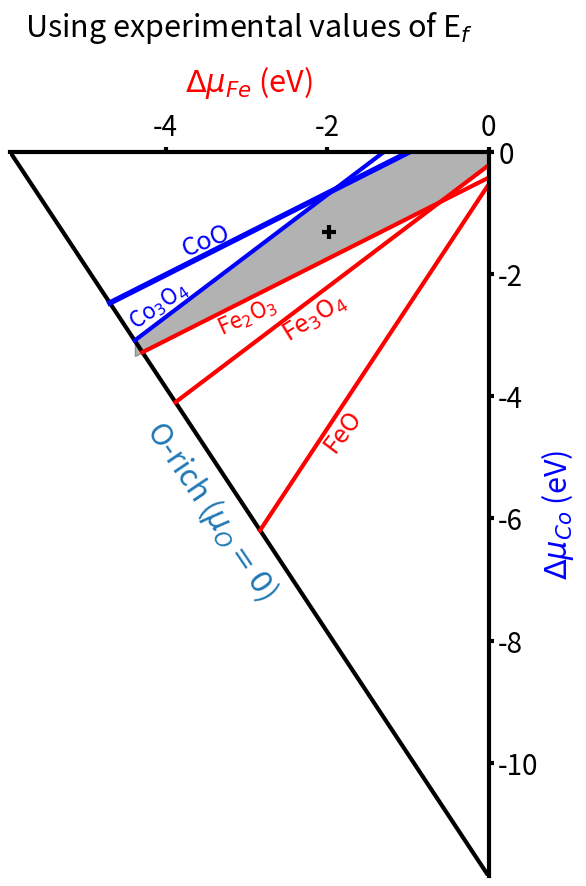

This figure's Python source:
### EXP
import matplotlib.pyplot as plt
import numpy as np
import math as m
from scipy.integrate import quad

####
fig=plt.figure(figsize=(6.6, 10.2))
ax=fig.add_subplot(111, label="1")
ax.xaxis.tick_top()
ax.yaxis.tick_right()
plt.subplots_adjust(top=0.82) 
plt.subplots_adjust(right=0.85) 
ax.tick_params(axis = 'both', which = 'major', labelsize = 20, width=3)
ax.spines['top'].set_linewidth(3)
ax.spines['right'].set_linewidth(3)

CoO=-2.474
Co3O4=-9.266
FeO=-2.829
Fe2O3=-8.572
Fe3O4=-11.631
CoFe2O4=-11.853

Co_lim=CoFe2O4
Fe_lim=CoFe2O4/2
#print(Co_lim,Fe_lim)
mu_Co=np.arange(0.0,Co_lim,-0.01)
mu_Fe=np.arange(0.0,Fe_lim,-0.01)
plt.ylim(Co_lim,0)
plt.xlim(Fe_lim,0)

ax.spines['left'].set_visible(False)
ax.spines['bottom'].set_visible(False)
ax.xaxis.set_label_position('top') 
ax.yaxis.set_label_position('right') 
ax.set_ylabel("$\Delta\mu_{Co}$ (eV)", size=22, color="blue",rotation='vertical',labelpad=1)
ax.set_xlabel("$\Delta\mu_{Fe}$ (eV)", size=22, labelpad=15, color="red")
#ax.set_title("Phase diagram of CoFe$_2$O$_4$ (Exp.)", pad=10, size=18)
ax.set_title("Using experimental values of E$_f$", pad=20, size=22)
# equation: y=(-y0/x0)*(x-x0)
slope=-Co_lim/Fe_lim
theta=m.degrees(m.atan(slope))
mu_Co=slope*(mu_Fe - Fe_lim)

#print(slope,theta)
###################### mu_O 
ax.plot(mu_Fe,mu_Co,color='black',linewidth=3)
plt.text((Fe_lim-2.75)/2, (Co_lim-2.75)/2,'O-rich ($\mu_O = 0$)', size=22, color='C0',rotation=-56)
#print(mu_Co)
x0_muO=Fe_lim
y0_muO=0
x1_muO=0
y1_muO=Co_lim

###################### CoO: 
y0_CoO=CoO
x0_CoO=(y0_CoO - Co_lim)/slope
x1_CoO=-((4*CoO) - CoFe2O4)/2
y1_CoO=0
slope_CoO=(y1_CoO-y0_CoO)/(x1_CoO-x0_CoO)
print("CoO",  x0_CoO,y0_CoO,x1_CoO,y1_CoO,slope_CoO)
point1=[x0_CoO,x1_CoO]
point2=[y0_CoO,y1_CoO]
ax.plot(point1,point2, color="blue",linewidth=4)
plot_CoO=slope_CoO*(mu_Fe - x1_CoO)

###################### Co3O4: 
y0_Co3O4 =Co3O4/3
x0_Co3O4 =(y0_Co3O4 - Co_lim)/slope
x1_Co3O4 =-(Co3O4 - CoFe2O4)/2
y1_Co3O4 =0
slope_Co3O4 =(y1_Co3O4-y0_Co3O4)/(x1_Co3O4-x0_Co3O4)
print("Co3O4",  x0_Co3O4,y0_Co3O4,x1_Co3O4,y1_Co3O4,slope_Co3O4)
point1 =[x0_Co3O4,x1_Co3O4]
point2 =[y0_Co3O4,y1_Co3O4]
ax.plot(point1,point2, color="blue",linewidth=3)
plot_Co3O4 =slope_Co3O4*(mu_Fe - x1_Co3O4)

###################### FeO: 
x0_FeO=FeO
y0_FeO=slope*x0_FeO + Co_lim
y1_FeO=-(4*FeO - CoFe2O4)
x1_FeO=0
slope_FeO=(y1_FeO-y0_FeO)/(x1_FeO-x0_FeO)
print("FeO" ,x0_FeO, y0_FeO, x1_FeO, y1_FeO, slope_FeO)
point1=[x0_FeO, x1_FeO]
point2=[y0_FeO, y1_FeO]
ax.plot(point1,point2, color="red",linewidth=3)
plot_FeO=slope_FeO*mu_Fe + y1_FeO

###################### Fe2O3: 
x0_Fe2O3=Fe2O3/2
y0_Fe2O3=slope*x0_Fe2O3 + Co_lim
y1_Fe2O3=-((4/3)*Fe2O3 - CoFe2O4)
x1_Fe2O3=0
slope_Fe2O3=(y1_Fe2O3-y0_Fe2O3)/(x1_Fe2O3-x0_Fe2O3)
print("Fe2O3",  x0_Fe2O3,y0_Fe2O3,x1_Fe2O3,y1_Fe2O3,slope_Fe2O3)
point1=[x0_Fe2O3,x1_Fe2O3]
point2=[y0_Fe2O3,y1_Fe2O3]
ax.plot(point1,point2, color="red",linewidth=3)
plot_Fe2O3= slope_Fe2O3*mu_Fe + y1_Fe2O3

###################### Fe3O4: 
x0_Fe3O4=Fe3O4/3
y0_Fe3O4=slope*x0_Fe3O4 + Co_lim
y1_Fe3O4=-(Fe3O4 - CoFe2O4)
x1_Fe3O4=0
slope_Fe3O4=(y1_Fe3O4-y0_Fe3O4)/(x1_Fe3O4-x0_Fe3O4)
print("Fe3O4",  x0_Fe3O4,y0_Fe3O4,x1_Fe3O4,y1_Fe3O4,slope_Fe3O4)
point1=[x0_Fe3O4, x1_Fe3O4]
point2=[y0_Fe3O4, y1_Fe3O4]
ax.plot(point1,point2, color="red",linewidth=3)
plot_Fe3O4= slope_Fe3O4*mu_Fe + y1_Fe3O4

#######################  Plot ##########
###########   CoO #######
plt.text(-3.85, -1.7,'CoO', size=18, color='blue',rotation=22)

###########   Co3O4 #######
plt.text(-4.5, -2.9,'Co$_3$O$_4$', size=16, color='blue',rotation=35)

###########   FeO  #######
plt.text(-2.1, -4.9,'FeO', size=18, color='red',rotation=53)

###########   Fe2O3  #######
plt.text(-3.4, -3.0,'Fe$_2$O$_3$', size=16, color='red',rotation=24)

###########   Fe3O4  #######
y3=np.minimum(plot_Fe2O3, plot_Fe3O4)
y4=np.maximum(plot_FeO, mu_Co)
plt.text(-2.6, -3.1,'Fe$_3$O$_4$', size=18, color='red',rotation=32)


################
y3=np.minimum(plot_CoO, plot_Co3O4)
y5=np.maximum(plot_Fe2O3, plot_Fe3O4)
ax.fill_between(mu_Fe, y3, y5, where=( mu_Fe >= x0_Co3O4), color='black', alpha=0.3)

ax.scatter(-1.98, -1.31,s=100,marker='+',color='black',linewidths=3)

#plt.text(-6, -3.9,'CoFe$_2$O$_4$', size=20, color='Black')
#plt.arrow(-5.1,-3.4,2.2,1.4,color="red", head_length = 0.1, head_width = 0.1, length_includes_head=True)

plt.savefig("phase_CFO_EXP.pdf")
plt.show()
